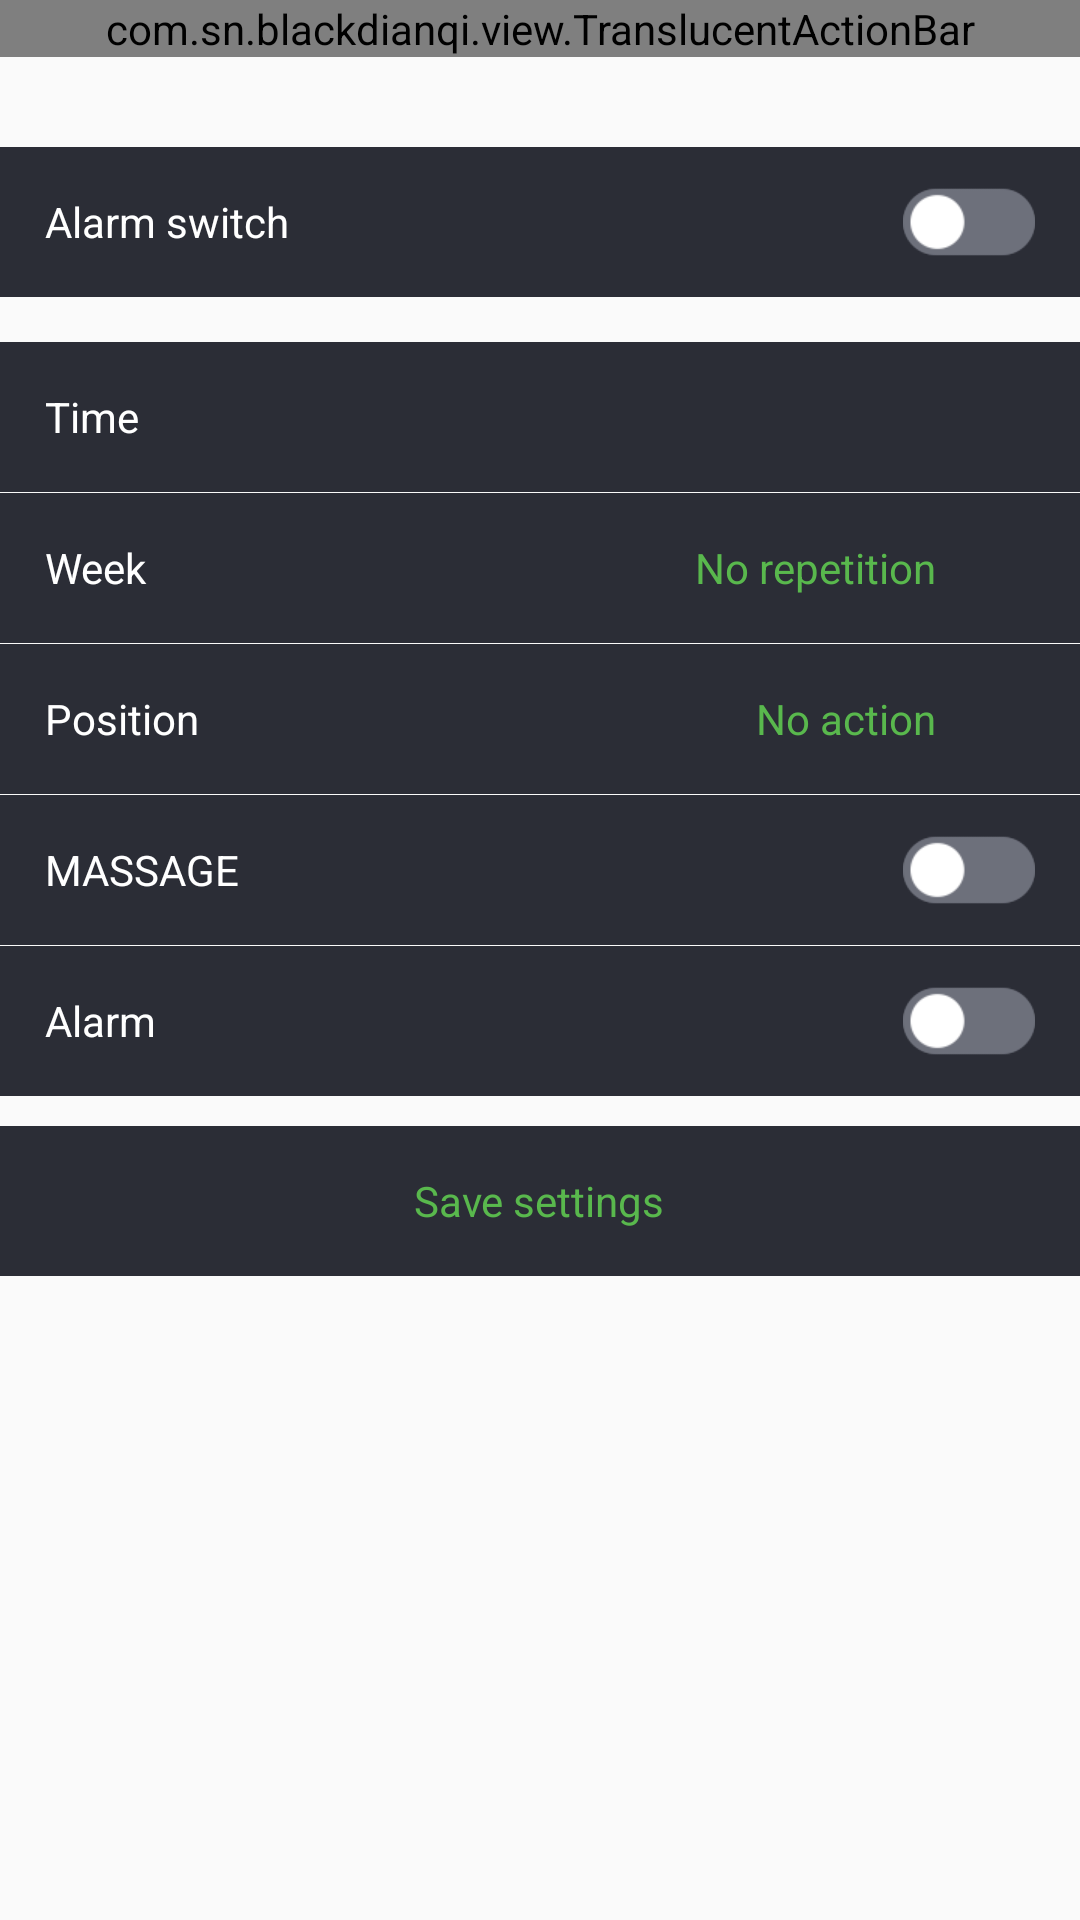

Android layout source for this screen:
<!-- AndroidManifest.xml: application theme AppTheme -->
<!-- res/layout/activity_alarm.xml -->
<?xml version="1.0" encoding="utf-8"?>
<LinearLayout xmlns:android="http://schemas.android.com/apk/res/android"
    android:layout_width="match_parent"
    android:layout_height="match_parent"
    android:background="@mipmap/ic_bg"
    android:orientation="vertical">

    <com.sn.blackdianqi.view.TranslucentActionBar
        android:id="@+id/actionbar"
        android:layout_width="match_parent"
        android:layout_height="wrap_content" />

    
    <LinearLayout
        android:id="@+id/ll_switch"
        android:layout_width="match_parent"
        android:layout_height="50dp"
        android:background="@drawable/bg_alarm_item"
        android:gravity="center_vertical"
        android:orientation="horizontal"
        android:layout_marginTop="30dp"
        android:paddingLeft="15dp"
        android:paddingRight="15dp">

        <TextView
            android:layout_width="wrap_content"
            android:layout_height="wrap_content"
            android:layout_weight="1"
            android:text="@string/alarm_switch"
            android:textColor="@color/text_white"
            android:textSize="14dp" />


        <CheckBox
            android:id="@+id/cb_switch"
            android:layout_width="wrap_content"
            android:layout_height="wrap_content"
            style="@style/checkbox_style"
            android:background="@drawable/bg_checkbox"
            />
    </LinearLayout>

    <LinearLayout
        android:id="@+id/ll_content"
        android:layout_width="match_parent"
        android:layout_height="wrap_content"
        android:orientation="vertical">

        
        <LinearLayout
            android:id="@+id/ll_time"
            android:layout_width="match_parent"
            android:layout_height="50dp"
            android:background="@drawable/bg_alarm_item"
            android:gravity="center_vertical"
            android:orientation="horizontal"
            android:layout_marginTop="15dp"
            android:paddingLeft="15dp"
            android:paddingRight="15dp">

            <TextView
                android:layout_width="wrap_content"
                android:layout_height="wrap_content"
                android:layout_weight="1"
                android:text="@string/alarm_time"
                android:textColor="@color/text_white"
                android:textSize="14dp" />

            <TextView
                android:id="@+id/tv_time"
                android:layout_width="wrap_content"
                android:layout_height="wrap_content"
                android:layout_marginRight="8dp"
                android:textColor="@color/text_green"
                android:textSize="14dp"
                android:text=""/>

            <ImageView
                android:layout_width="25dp"
                android:layout_height="25dp"
                android:src="@mipmap/ic_row"
                />
        </LinearLayout>

        
        <LinearLayout
            android:id="@+id/ll_week"
            android:layout_width="match_parent"
            android:layout_height="50dp"
            android:background="@drawable/bg_alarm_item"
            android:gravity="center_vertical"
            android:orientation="horizontal"
            android:layout_marginTop="1px"
            android:paddingLeft="15dp"
            android:paddingRight="15dp">

            <TextView
                android:layout_width="wrap_content"
                android:layout_height="wrap_content"
                android:layout_weight="1"
                android:text="@string/alarm_week"
                android:textColor="@color/text_white"
                android:textSize="14dp" />

            <TextView
                android:id="@+id/tv_week"
                android:layout_width="wrap_content"
                android:layout_height="wrap_content"
                android:layout_marginRight="8dp"
                android:textColor="@color/text_green"
                android:textSize="14dp"
                android:text="@string/alarm_week_no_repeat"/>

            <ImageView
                android:layout_width="25dp"
                android:layout_height="25dp"
                android:src="@mipmap/ic_row"
                />
        </LinearLayout>

        
        <LinearLayout
            android:id="@+id/ll_mode"
            android:layout_width="match_parent"
            android:layout_height="50dp"
            android:background="@drawable/bg_alarm_item"
            android:gravity="center_vertical"
            android:orientation="horizontal"
            android:layout_marginTop="1px"
            android:paddingLeft="15dp"
            android:paddingRight="15dp">

            <TextView
                android:layout_width="wrap_content"
                android:layout_height="wrap_content"
                android:layout_weight="1"
                android:text="@string/alarm_mode"
                android:textColor="@color/text_white"
                android:textSize="14dp" />

            <TextView
                android:id="@+id/tv_mode"
                android:layout_width="wrap_content"
                android:layout_height="wrap_content"
                android:layout_marginRight="8dp"
                android:textColor="@color/text_green"
                android:textSize="14dp"
                android:text="@string/alarm_mode_budongzuo"/>

            <ImageView
                android:layout_width="25dp"
                android:layout_height="25dp"
                android:src="@mipmap/ic_row"
                />
        </LinearLayout>

        
        <LinearLayout
            android:id="@+id/ll_anmo"
            android:layout_width="match_parent"
            android:layout_height="50dp"
            android:background="@drawable/bg_alarm_item"
            android:gravity="center_vertical"
            android:orientation="horizontal"
            android:layout_marginTop="1px"
            android:paddingLeft="15dp"
            android:paddingRight="15dp">

            <TextView
                android:layout_width="wrap_content"
                android:layout_height="wrap_content"
                android:layout_weight="1"
                android:text="@string/alarm_anmo"
                android:textColor="@color/text_white"
                android:textSize="14dp" />

            <CheckBox
                android:id="@+id/cb_anmo"
                android:layout_width="wrap_content"
                android:layout_height="wrap_content"
                style="@style/checkbox_style"
                android:background="@drawable/bg_checkbox"
                />
        </LinearLayout>

        
        <LinearLayout
            android:id="@+id/ll_xiangling"
            android:layout_width="match_parent"
            android:layout_height="50dp"
            android:background="@drawable/bg_alarm_item"
            android:gravity="center_vertical"
            android:orientation="horizontal"
            android:layout_marginTop="1px"
            android:paddingLeft="15dp"
            android:paddingRight="15dp">

            <TextView
                android:layout_width="wrap_content"
                android:layout_height="wrap_content"
                android:layout_weight="1"
                android:text="@string/alarm_xiangling"
                android:textColor="@color/text_white"
                android:textSize="14dp" />

            <CheckBox
                android:id="@+id/cb_xinagling"
                android:layout_width="wrap_content"
                android:layout_height="wrap_content"
                style="@style/checkbox_style"
                android:background="@drawable/bg_checkbox"
                />
        </LinearLayout>

    </LinearLayout>

    
    <LinearLayout
        android:id="@+id/ll_save"
        android:layout_width="match_parent"
        android:layout_height="50dp"
        android:background="@drawable/bg_alarm_item"
        android:orientation="horizontal"
        android:layout_marginTop="10dp"
        android:paddingLeft="15dp"
        android:paddingRight="15dp"
        android:gravity="center">

        <TextView
            android:layout_width="wrap_content"
            android:layout_height="wrap_content"
            android:text="@string/alarm_save"
            android:textColor="@color/text_green"
            android:textSize="14dp"
            />

    </LinearLayout>

</LinearLayout>
<!-- resources referenced by this layout -->
<resources>
  <color name="text_green">#59B84D</color>
  <color name="text_white">#FFFFFF</color>
  <!-- drawable bg_alarm_item (drawable) -->
  <?xml version="1.0" encoding="utf-8"?>
  <shape xmlns:android="http://schemas.android.com/apk/res/android"
      android:shape="rectangle">
          <solid android:color="#2B2D36" />
  </shape>
  <!-- drawable bg_checkbox (drawable) -->
  <?xml version="1.0" encoding="utf-8"?>
  <selector xmlns:android="http://schemas.android.com/apk/res/android">
      <item android:state_checked="true" android:drawable="@mipmap/ic_checkbox_selected"></item>
      <item android:drawable="@mipmap/ic_checkbox_normal"></item>
  </selector>
  <string name="alarm_anmo">MASSAGE</string>
  <string name="alarm_mode">Position</string>
  <string name="alarm_mode_budongzuo">No action</string>
  <string name="alarm_save">Save settings</string>
  <string name="alarm_switch">Alarm switch</string>
  <string name="alarm_time">Time</string>
  <string name="alarm_week">Week</string>
  <string name="alarm_week_no_repeat">No repetition</string>
  <string name="alarm_xiangling">Alarm</string>
  <style name="checkbox_style">
          <item name="android:button">@drawable/bg_checkbox</item>
      </style>
  <style name="AppTheme" parent="Theme.AppCompat.Light.NoActionBar">
          
          <item name="colorPrimary">@color/colorPrimary</item>
          <item name="colorPrimaryDark">@color/colorPrimaryDark</item>
          <item name="colorAccent">@color/colorAccent</item>
      </style>
  <color name="colorPrimary">#6200EE</color>
  <color name="colorPrimaryDark">#3700B3</color>
  <color name="colorAccent">#03DAC5</color>
</resources>
